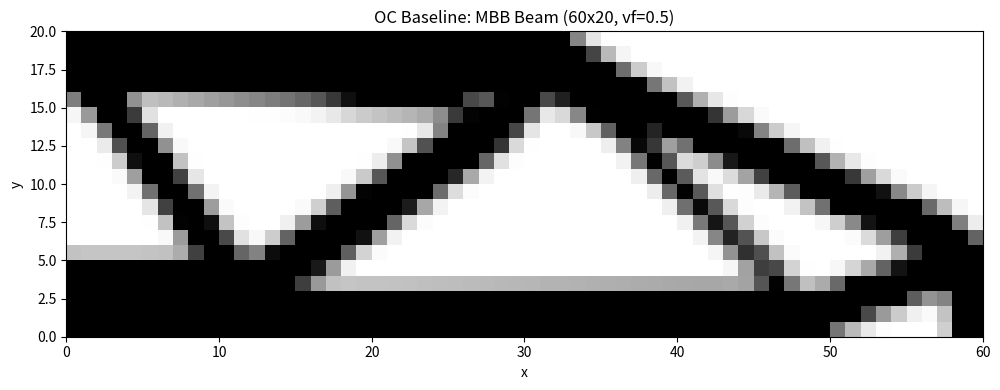

Generate this figure with matplotlib: (Note: this script raises an exception after producing the figure.)
# -*- coding: utf-8 -*-
"""
2D FEM Solver for Topology Optimization

Sigmund's 88-line topology optimization (MATLAB) の Python 実装。
MBB 梁ベンチマーク問題用。

Reference:
    Andreassen et al. (2011) "Efficient topology optimization in MATLAB
    using 88 lines of code" Struct Multidisc Optim 43:1-16

Unit: Arbitrary (normalized), Plane stress Q4 elements
"""

import numpy as np
from scipy.sparse import coo_matrix, lil_matrix
from scipy.sparse.linalg import spsolve


def element_stiffness(nu: float = 0.3) -> np.ndarray:
    """Compute 8x8 element stiffness matrix for unit-size Q4 plane stress element.

    Exact formulation from Andreassen et al. (2011), Eq. (1).
    """
    A11 = np.array([
        [12,  3, -6, -3],
        [ 3, 12,  3,  0],
        [-6,  3, 12, -3],
        [-3,  0, -3, 12]
    ], dtype=float)
    A12 = np.array([
        [-6, -3,  0,  3],
        [-3, -6, -3, -6],
        [ 0, -3, -6,  3],
        [ 3, -6,  3, -6]
    ], dtype=float)
    B11 = np.array([
        [-4,  3, -2,  9],
        [ 3, -4, -9,  4],
        [-2, -9, -4, -3],
        [ 9,  4, -3, -4]
    ], dtype=float)
    B12 = np.array([
        [ 2, -3,  4, -9],
        [-3,  2,  9, -2],
        [ 4,  9,  2,  3],
        [-9, -2,  3,  2]
    ], dtype=float)
    KE = 1.0 / (1.0 - nu**2) / 24.0 * (
        np.block([[A11, A12], [A12.T, A11]]) +
        nu * np.block([[B11, B12], [B12.T, B11]])
    )
    return KE


def density_filter(nelx: int, nely: int, rmin: float) -> tuple:
    """Prepare density filter (convolution-based) to prevent checkerboard patterns.

    Returns:
        H: filter matrix (sparse)
        Hs: row-sum of H for normalization
    """
    nfilter = int(nelx * nely * ((2 * (np.ceil(rmin) - 1) + 1) ** 2))
    iH = np.zeros(nfilter, dtype=int)
    jH = np.zeros(nfilter, dtype=int)
    sH = np.zeros(nfilter)
    cc = 0
    for i in range(nelx):
        for j in range(nely):
            row = i * nely + j
            imin = max(i - int(np.ceil(rmin)) + 1, 0)
            imax = min(i + int(np.ceil(rmin)), nelx)
            jmin = max(j - int(np.ceil(rmin)) + 1, 0)
            jmax = min(j + int(np.ceil(rmin)), nely)
            for ii in range(imin, imax):
                for jj in range(jmin, jmax):
                    col = ii * nely + jj
                    fac = rmin - np.sqrt((i - ii)**2 + (j - jj)**2)
                    if fac > 0:
                        if cc >= nfilter:
                            # Extend arrays if needed
                            iH = np.append(iH, np.zeros(nfilter, dtype=int))
                            jH = np.append(jH, np.zeros(nfilter, dtype=int))
                            sH = np.append(sH, np.zeros(nfilter))
                            nfilter *= 2
                        iH[cc] = row
                        jH[cc] = col
                        sH[cc] = fac
                        cc += 1
    H = coo_matrix((sH[:cc], (iH[:cc], jH[:cc])),
                    shape=(nelx * nely, nelx * nely)).tocsc()
    Hs = np.array(H.sum(axis=1)).flatten()
    return H, Hs


def solve_fem(nelx: int, nely: int, density: np.ndarray,
              penal: float = 3.0, E0: float = 1.0, Emin: float = 1e-9,
              nu: float = 0.3) -> tuple:
    """Solve 2D FEM for MBB beam (half model using symmetry).

    Args:
        nelx: Number of elements in x direction
        nely: Number of elements in y direction
        density: Element densities, shape (nelx, nely)
        penal: SIMP penalization exponent
        E0: Young's modulus of solid material
        Emin: Young's modulus of void
        nu: Poisson's ratio

    Returns:
        compliance: Scalar compliance value
        U: Displacement vector
        ce: Element compliance, shape (nelx, nely)
    """
    KE = element_stiffness(nu)
    ndof = 2 * (nelx + 1) * (nely + 1)

    # Build global stiffness matrix using COO format
    edof_rows = []
    edof_cols = []
    edof_vals = []

    for elx in range(nelx):
        for ely in range(nely):
            # Node numbering (column-major like original 88-line code)
            n1 = (nely + 1) * elx + ely
            n2 = (nely + 1) * (elx + 1) + ely
            edof = np.array([
                2*n1, 2*n1+1, 2*n2, 2*n2+1,
                2*n2+2, 2*n2+3, 2*n1+2, 2*n1+3
            ])
            # SIMP material interpolation
            xe = density[elx, ely]
            Ee = Emin + xe**penal * (E0 - Emin)
            ke = Ee * KE

            for i in range(8):
                for j in range(8):
                    edof_rows.append(edof[i])
                    edof_cols.append(edof[j])
                    edof_vals.append(ke[i, j])

    K = coo_matrix((edof_vals, (edof_rows, edof_cols)),
                    shape=(ndof, ndof)).tocsc()

    # Load vector: unit load at top-left corner (MBB half model)
    F = np.zeros(ndof)
    F[1] = -1.0  # downward force at node (0,0), y-dof

    # Boundary conditions (MBB half model):
    # - Left edge: fix x-displacement (symmetry)
    # - Bottom-right corner: fix y-displacement (roller support)
    fixed_x = np.arange(0, 2 * (nely + 1), 2)  # all left-edge x-dofs
    fixed_y = np.array([ndof - 1])  # bottom-right y-dof
    fixed_dofs = np.union1d(fixed_x, fixed_y)
    all_dofs = np.arange(ndof)
    free_dofs = np.setdiff1d(all_dofs, fixed_dofs)

    # Solve
    U = np.zeros(ndof)
    U[free_dofs] = spsolve(K[free_dofs][:, free_dofs], F[free_dofs])

    # Element compliance
    ce = np.zeros((nelx, nely))
    for elx in range(nelx):
        for ely in range(nely):
            n1 = (nely + 1) * elx + ely
            n2 = (nely + 1) * (elx + 1) + ely
            edof = np.array([
                2*n1, 2*n1+1, 2*n2, 2*n2+1,
                2*n2+2, 2*n2+3, 2*n1+2, 2*n1+3
            ])
            Ue = U[edof]
            xe = density[elx, ely]
            Ee = Emin + xe**penal * (E0 - Emin)
            ce[elx, ely] = Ee * Ue @ KE @ Ue

    compliance = np.sum(ce)
    return compliance, U, ce


def optimality_criteria(nelx: int, nely: int, density: np.ndarray,
                        dc: np.ndarray, dv: np.ndarray,
                        volfrac: float, move: float = 0.2) -> np.ndarray:
    """Optimality Criteria (OC) update for topology optimization.

    Args:
        nelx, nely: mesh dimensions
        density: current densities (nelx, nely)
        dc: sensitivity of compliance (nelx, nely)
        dv: sensitivity of volume (nelx, nely)
        volfrac: target volume fraction
        move: maximum density change per iteration

    Returns:
        xnew: updated densities (nelx, nely)
    """
    l1, l2 = 0.0, 1e9
    while (l2 - l1) / (l1 + l2 + 1e-30) > 1e-3:
        lmid = 0.5 * (l2 + l1)
        # Avoid division by zero / negative sqrt
        ratio = np.where(dv * lmid != 0, -dc / (dv * lmid), 1.0)
        ratio = np.maximum(ratio, 0.0)
        xnew = np.maximum(0.001,
                np.maximum(density - move,
                np.minimum(1.0,
                np.minimum(density + move,
                           density * np.sqrt(ratio)))))
        if xnew.sum() > volfrac * nelx * nely:
            l1 = lmid
        else:
            l2 = lmid
    return xnew


def topology_optimization_oc(nelx: int = 60, nely: int = 20,
                              volfrac: float = 0.5, penal: float = 3.0,
                              rmin: float = 1.5, max_iter: int = 200,
                              tol: float = 0.01) -> tuple:
    """Run standard OC-based topology optimization (baseline).

    Returns:
        density: optimized density field (nelx, nely)
        history: list of (iteration, compliance, volume_fraction, change)
    """
    print(f"OC Topology Optimization: {nelx}x{nely}, vf={volfrac}, penal={penal}")
    density = np.full((nelx, nely), volfrac)
    H, Hs = density_filter(nelx, nely, rmin)

    history = []
    for it in range(max_iter):
        # FEM solve
        compliance, U, ce = solve_fem(nelx, nely, density, penal)

        # Sensitivities
        dc = -penal * density**(penal - 1) * ce
        dv = np.ones((nelx, nely))

        # Filter sensitivities
        dc_flat = dc.flatten()
        dv_flat = dv.flatten()
        dc_filtered = np.array(H.dot(dc_flat * density.flatten()) / Hs / np.maximum(0.001, density.flatten()))
        dv_filtered = np.array(H.dot(dv_flat) / Hs)
        dc = dc_filtered.reshape(nelx, nely)
        dv = dv_filtered.reshape(nelx, nely)

        # OC update
        density_new = optimality_criteria(nelx, nely, density, dc, dv, volfrac)
        change = np.max(np.abs(density_new - density))
        density = density_new

        vf = density.sum() / (nelx * nely)
        history.append((it, compliance, vf, change))

        if it % 10 == 0 or change < tol:
            print(f"  Iter {it:4d}: C={compliance:.4f}, Vf={vf:.4f}, Change={change:.4f}")

        if change < tol and it > 10:
            print(f"  Converged at iteration {it}")
            break

    return density, history


def plot_topology(density: np.ndarray, title: str = "Topology Optimization Result",
                  save_path: str = None):
    """Plot density field."""
    import matplotlib.pyplot as plt

    fig, ax = plt.subplots(1, 1, figsize=(12, 4))
    ax.imshow(-density.T, cmap='gray', interpolation='none',
              extent=[0, density.shape[0], 0, density.shape[1]])
    ax.set_title(title)
    ax.set_xlabel('x')
    ax.set_ylabel('y')
    ax.set_aspect('equal')
    plt.tight_layout()
    if save_path:
        plt.savefig(save_path, dpi=150, bbox_inches='tight')
        print(f"Saved: {save_path}")
    else:
        plt.show()
    plt.close()


# ==============================================================================
# Main: Run OC baseline for comparison
# ==============================================================================
if __name__ == "__main__":
    print("=" * 60)
    print("2D FEM Solver + OC Topology Optimization (Baseline)")
    print("MBB Beam Benchmark")
    print("=" * 60)

    # Run OC baseline
    density, history = topology_optimization_oc(
        nelx=60, nely=20, volfrac=0.5, penal=3.0, rmin=1.5
    )

    # Plot result
    plot_topology(density, "OC Baseline: MBB Beam (60x20, vf=0.5)",
                  save_path="results/oc_baseline_mbb.png")

    # Print final stats
    final = history[-1]
    print(f"\nFinal: C={final[1]:.4f}, Vf={final[2]:.4f}, "
          f"Iterations={final[0]+1}")
